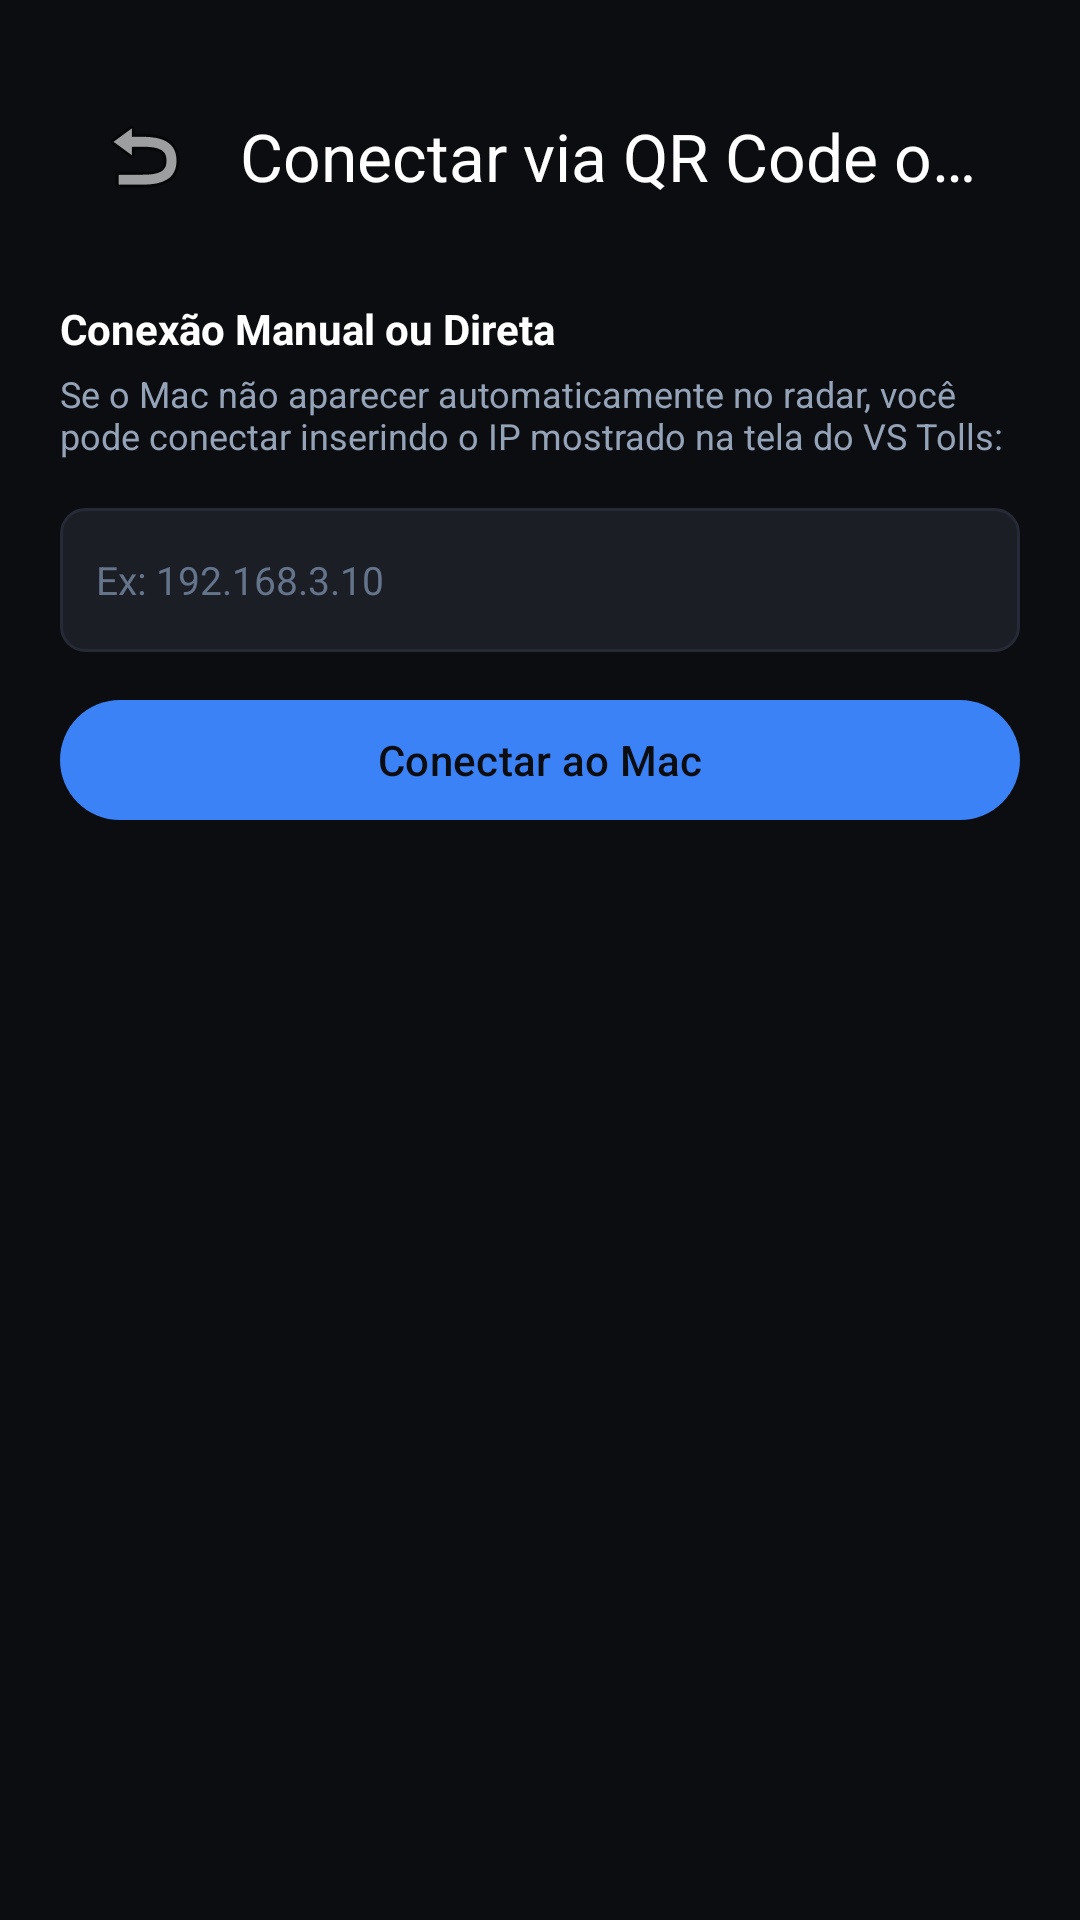

Android layout source for this screen:
<!-- AndroidManifest.xml: activity theme Theme.VSDrop -->
<!-- res/layout/activity_qr_scan.xml -->
<?xml version="1.0" encoding="utf-8"?>
<LinearLayout xmlns:android="http://schemas.android.com/apk/res/android"
    xmlns:app="http://schemas.android.com/apk/res-auto"
    android:layout_width="match_parent"
    android:layout_height="match_parent"
    android:orientation="vertical"
    android:background="@color/bg_app"
    android:padding="20dp">

    <com.google.android.material.appbar.MaterialToolbar
        android:id="@+id/toolbarQr"
        android:layout_width="match_parent"
        android:layout_height="?attr/actionBarSize"
        app:title="Conectar via QR Code ou IP"
        app:titleTextColor="@color/text_main"
        app:navigationIcon="@android:drawable/ic_menu_revert" />

    <TextView
        android:layout_width="wrap_content"
        android:layout_height="wrap_content"
        android:text="Conexão Manual ou Direta"
        android:textColor="@color/text_main"
        android:textSize="14sp"
        android:textStyle="bold"
        android:layout_marginTop="16dp" />

    <TextView
        android:layout_width="wrap_content"
        android:layout_height="wrap_content"
        android:text="Se o Mac não aparecer automaticamente no radar, você pode conectar inserindo o IP mostrado na tela do VS Tolls:"
        android:textColor="@color/text_muted"
        android:textSize="12sp"
        android:layout_marginTop="4dp"
        android:layout_marginBottom="16dp" />

    <EditText
        android:id="@+id/editManualIp"
        android:layout_width="match_parent"
        android:layout_height="48dp"
        android:background="@drawable/bg_input_box"
        android:hint="Ex: 192.168.3.10"
        android:textColorHint="@color/text_sub"
        android:textColor="@color/text_main"
        android:paddingHorizontal="12dp"
        android:textSize="13sp"
        android:inputType="textUri" />

    <com.google.android.material.button.MaterialButton
        android:id="@+id/btnConnectManualIp"
        android:layout_width="match_parent"
        android:layout_height="wrap_content"
        android:text="Conectar ao Mac"
        app:backgroundTint="@color/accent_blue"
        android:layout_marginTop="12dp" />

</LinearLayout>
<!-- resources referenced by this layout -->
<resources>
  <color name="accent_blue">#3B82F6</color>
  <color name="bg_app">#0C0D10</color>
  <color name="text_main">#FFFFFF</color>
  <color name="text_muted">#94A3B8</color>
  <color name="text_sub">#64748B</color>
  <!-- drawable bg_input_box (drawable) -->
  <?xml version="1.0" encoding="utf-8"?>
  <shape xmlns:android="http://schemas.android.com/apk/res/android">
      <solid android:color="@color/bg_card_secondary" />
      <stroke android:width="1dp" android:color="@color/border_color" />
      <corners android:radius="8dp" />
  </shape>
  <style name="Theme.VSDrop" parent="Theme.Material3.Dark.NoActionBar">
          <item name="colorPrimary">@color/accent_cyan</item>
          <item name="colorOnPrimary">@color/bg_app</item>
          <item name="android:statusBarColor">@color/bg_app</item>
          <item name="android:windowBackground">@color/bg_app</item>
      </style>
  <color name="bg_card_secondary">#1C1E26</color>
  <color name="border_color">#262A36</color>
  <color name="accent_cyan">#06B6D4</color>
</resources>
